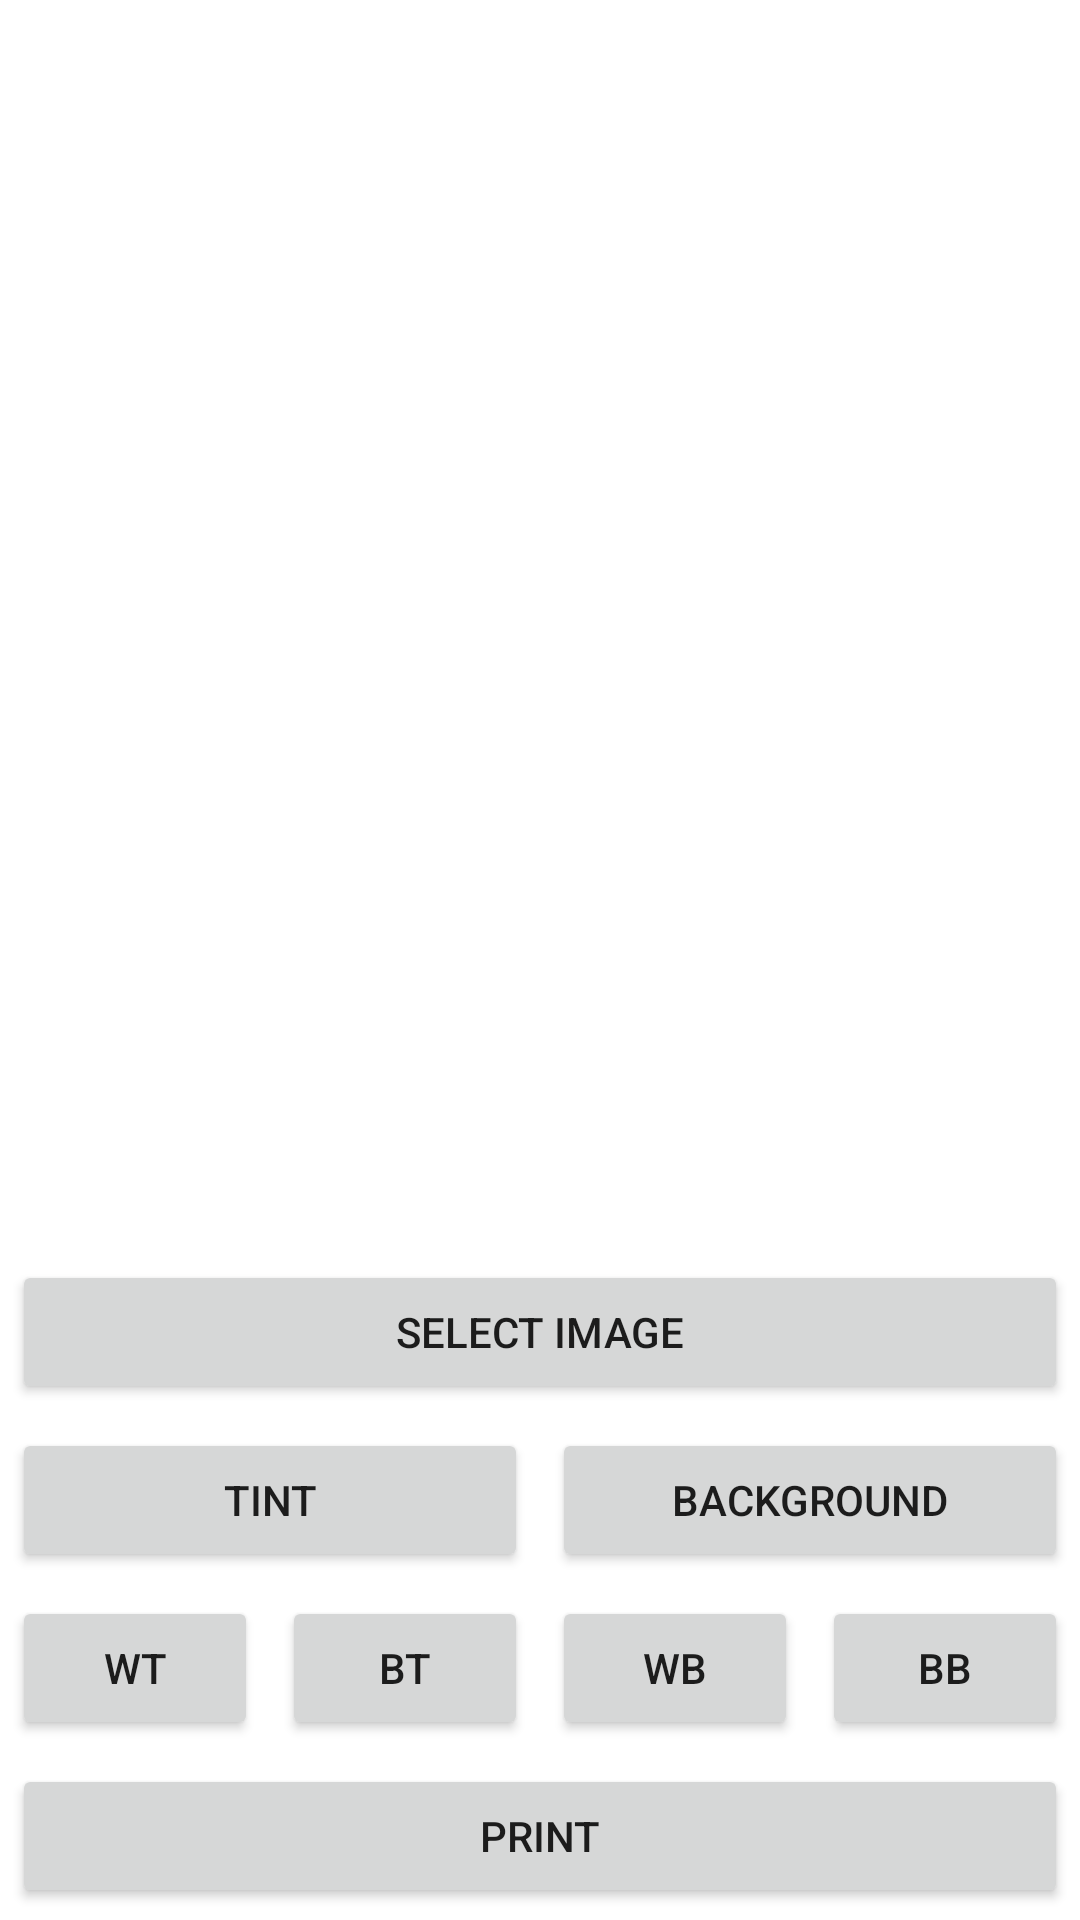

Produce the Android XML layout that renders to this screen, including the resource entries it uses.
<!-- AndroidManifest.xml: application theme Theme.Postory -->
<!-- res/layout/activity_generate_shape.xml -->
<?xml version="1.0" encoding="utf-8"?>
<LinearLayout xmlns:android="http://schemas.android.com/apk/res/android"
    xmlns:app="http://schemas.android.com/apk/res-auto"
    xmlns:tools="http://schemas.android.com/tools"
    android:layout_width="match_parent"
    android:layout_height="match_parent"
    android:orientation="vertical"
    tools:context=".activity.GenerateShapeActivity">

    <LinearLayout
        android:layout_width="match_parent"
        android:layout_height="0dp"
        android:layout_weight="1">

        <androidx.constraintlayout.widget.ConstraintLayout
            android:id="@+id/final_print"
            android:layout_width="match_parent"
            android:layout_height="wrap_content">

            <ImageView
                android:id="@+id/image"
                android:layout_width="0dp"
                android:layout_height="0dp"
                android:scaleType="centerCrop"
                app:layout_constraintDimensionRatio="H,1:1"
                app:layout_constraintLeft_toLeftOf="parent"
                app:layout_constraintRight_toRightOf="parent"
                app:layout_constraintTop_toTopOf="parent" />

        </androidx.constraintlayout.widget.ConstraintLayout>

    </LinearLayout>

    <LinearLayout
        android:layout_width="match_parent"
        android:layout_height="wrap_content"
        android:orientation="vertical">

        <LinearLayout
            android:layout_width="match_parent"
            android:layout_height="wrap_content"
            android:orientation="vertical">

            <Button
                android:id="@+id/foreground"
                android:layout_width="match_parent"
                android:layout_height="wrap_content"
                android:layout_margin="4dp"
                android:text="Select Image" />

            <LinearLayout
                android:layout_width="match_parent"
                android:layout_height="wrap_content"
                android:orientation="horizontal">

                <Button
                    android:id="@+id/tint"
                    android:layout_width="0dp"
                    android:layout_height="wrap_content"
                    android:layout_margin="4dp"
                    android:layout_weight="1"
                    android:text="Tint" />

                <Button
                    android:id="@+id/background"
                    android:layout_width="0dp"
                    android:layout_height="wrap_content"
                    android:layout_margin="4dp"
                    android:layout_weight="1"
                    android:text="Background" />

            </LinearLayout>

            <LinearLayout
                android:layout_width="match_parent"
                android:layout_height="wrap_content"
                android:orientation="horizontal">

                <Button
                    android:id="@+id/white_tint"
                    android:layout_width="0dp"
                    android:layout_height="wrap_content"
                    android:layout_margin="4dp"
                    android:layout_weight="1"
                    android:text="WT" />

                <Button
                    android:id="@+id/black_tint"
                    android:layout_width="0dp"
                    android:layout_height="wrap_content"
                    android:layout_margin="4dp"
                    android:layout_weight="1"
                    android:text="BT" />

                <Button
                    android:id="@+id/white_background"
                    android:layout_width="0dp"
                    android:layout_height="wrap_content"
                    android:layout_margin="4dp"
                    android:layout_weight="1"
                    android:text="WB" />

                <Button
                    android:id="@+id/black_background"
                    android:layout_width="0dp"
                    android:layout_height="wrap_content"
                    android:layout_margin="4dp"
                    android:layout_weight="1"
                    android:text="BB" />

            </LinearLayout>

            <Button
                android:id="@+id/print"
                android:layout_width="match_parent"
                android:layout_height="wrap_content"
                android:layout_margin="4dp"
                android:text="Print" />

        </LinearLayout>

    </LinearLayout>

</LinearLayout>
<!-- resources referenced by this layout -->
<resources>
  <style name="Theme.Postory" parent="Theme.MaterialComponents.DayNight.DarkActionBar">
          
          <item name="colorPrimary">@color/purple_500</item>
          <item name="colorPrimaryVariant">@color/purple_700</item>
          <item name="colorOnPrimary">@color/white</item>
          
          <item name="colorSecondary">@color/teal_200</item>
          <item name="colorSecondaryVariant">@color/teal_700</item>
          <item name="colorOnSecondary">@color/black</item>
          
          <item name="android:statusBarColor" tools:targetApi="l">?attr/colorPrimaryVariant</item>
          
          <item name="backgroundColor">@color/background_color</item>
      </style>
  <color name="purple_500">#FF6200EE</color>
  <color name="purple_700">#FF3700B3</color>
  <color name="white">#FFFFFFFF</color>
  <color name="teal_200">#FF03DAC5</color>
  <color name="teal_700">#FF018786</color>
  <color name="black">#FF000000</color>
  <color name="background_color">#e6e6e6</color>
</resources>
